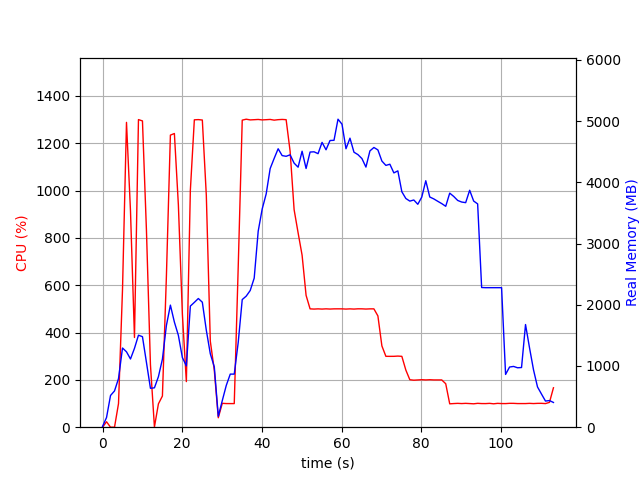

Source data for this figure (header and first rows):
elapsed_time, nproc, cpu, mem_real, mem_virtual
6.437301635742188e-05, 2, 0.0, 12.48, 37.4
1.001, 7, 23.0, 158.4, 519.5
2.003, 3, 0.0, 518.2, 1363
3.004, 3, 0.0, 592.5, 1504
4.006, 3, 99.8, 794.6, 1764
5.008, 3, 580.9, 1294, 2336
6.01, 3, 1288, 1232, 2215
7.012, 3, 914.4, 1115, 2328
8.013, 3, 379.2, 1288, 2446
9.016, 3, 1300, 1503, 2590
10.02, 3, 1295, 1479, 2614
11.02, 3, 831.5, 1058, 2659
12.02, 3, 264.5, 635.7, 2659
13.02, 3, 1.0, 643.3, 1727
14.02, 3, 98.8, 825.5, 1975
15.03, 3, 131.8, 1112, 2318
16.03, 3, 638.1, 1662, 2980
17.03, 3, 1235, 1995, 3367
18.03, 3, 1241, 1717, 2958
19.03, 3, 939.2, 1500, 3090
20.03, 3, 478.4, 1138, 3200
21.04, 3, 192.7, 1002, 3244
22.04, 3, 1001, 1979, 3455
23.04, 3, 1299, 2039, 3471
24.04, 3, 1300, 2103, 3563
25.04, 3, 1298, 2042, 3563
26.05, 3, 980.0, 1584, 3659
27.05, 3, 363.5, 1199, 3659
28.05, 3, 240.7, 985.4, 3659
29.05, 2, 39.9, 178.0, 8394378
30.05, 2, 100.9, 434.2, 8395498
31.05, 2, 99.9, 682.5, 8396786
32.05, 2, 99.8, 867.4, 8396274
33.06, 2, 99.8, 867.4, 8396274
34.06, 2, 680.9, 1389, 8398287
35.06, 2, 1298, 2085, 8399032
36.06, 2, 1302, 2141, 8399196
37.06, 2, 1299, 2234, 8399240
38.06, 2, 1300, 2436, 8399565
39.07, 2, 1301, 3202, 8400411
40.07, 2, 1299, 3565, 8400827
41.07, 2, 1300, 3811, 8401276
42.07, 2, 1301, 4226, 8401680
43.07, 2, 1298, 4391, 8401916
44.07, 2, 1300, 4549, 8402132
45.08, 2, 1301, 4438, 8402368
46.08, 2, 1300, 4426, 8402398
47.08, 2, 1166, 4450, 8402750
48.08, 2, 919.4, 4314, 8402762
49.08, 2, 821.6, 4248, 8402802
50.08, 2, 727.0, 4509, 8403048
51.09, 2, 557.3, 4227, 8403048
52.09, 2, 500.2, 4496, 8403396
53.09, 2, 499.3, 4499, 8403396
54.09, 2, 500.2, 4469, 8403396
55.09, 2, 499.3, 4653, 8403396
56.09, 2, 500.3, 4533, 8403396
57.09, 2, 499.4, 4684, 8403396
58.1, 2, 500.2, 4688, 8403396
59.1, 2, 500.3, 5032, 8403588
... 54 more rows
